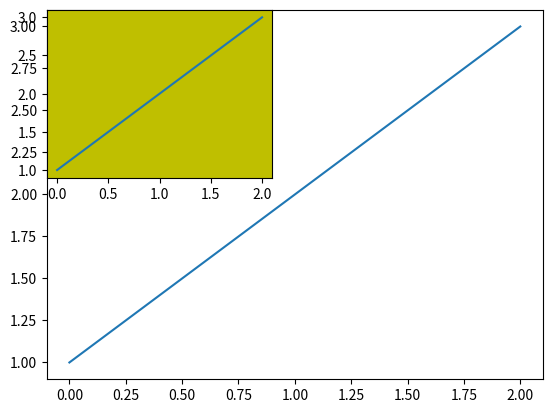

Write the Python code that produced this figure.
import matplotlib.pyplot as plt
fig = plt.figure()
ax1 = fig.add_subplot(111)
ax1.plot([1,2,3])
ax2 = fig.add_subplot(221, facecolor='y')
ax2.plot([1,2,3])
plt.show()
